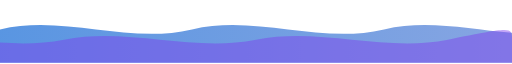
t = 0.00 s
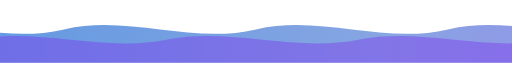
t = 4.00 s
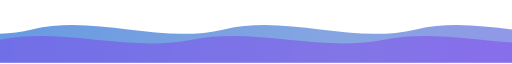
t = 5.00 s
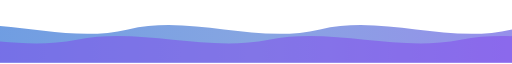
t = 8.00 s

The animated SVG that drew these frames (rendered in a browser with its animation timeline set to each time). Animation: 2 SMIL elements (animateTransform=2); frames cover the first 8.00 s, repeats indefinitely.

<svg xmlns="http://www.w3.org/2000/svg" viewBox="0 0 1000 120" font-family="Inter,-apple-system,'Segoe UI',sans-serif">
  <defs>
    <linearGradient id="fwave1" x1="0" y1="0" x2="1" y2="0">
      <stop offset="0" stop-color="#0B64D4" stop-opacity=".8"/>
      <stop offset=".5" stop-color="#4E7BD4" stop-opacity=".8"/>
      <stop offset="1" stop-color="#7C3AED" stop-opacity=".8"/>
    </linearGradient>
  </defs>
  <g opacity=".85">
    <animateTransform attributeName="transform" type="translate" values="0 0;-1000 0" dur="16s" repeatCount="indefinite"/>
    <path d="M0,55 C125,25 250,85 375,55 C500,25 625,85 750,55 C875,25 1000,85 1125,55 C1250,25 1375,85 1500,55 C1625,25 1750,85 1875,55 C2000,25 2000,25 2000,55 L2000,120 L0,120 Z" fill="url(#fwave1)"/>
  </g>
  <g opacity=".45">
    <animateTransform attributeName="transform" type="translate" values="-1000 0;0 0" dur="20s" repeatCount="indefinite"/>
    <path d="M0,75 C125,50 250,100 375,75 C500,50 625,100 750,75 C875,50 1000,100 1125,75 C1250,50 1375,100 1500,75 C1625,50 1750,100 1875,75 C2000,50 2000,50 2000,75 L2000,120 L0,120 Z" fill="#7C3AED"/>
  </g>
</svg>
